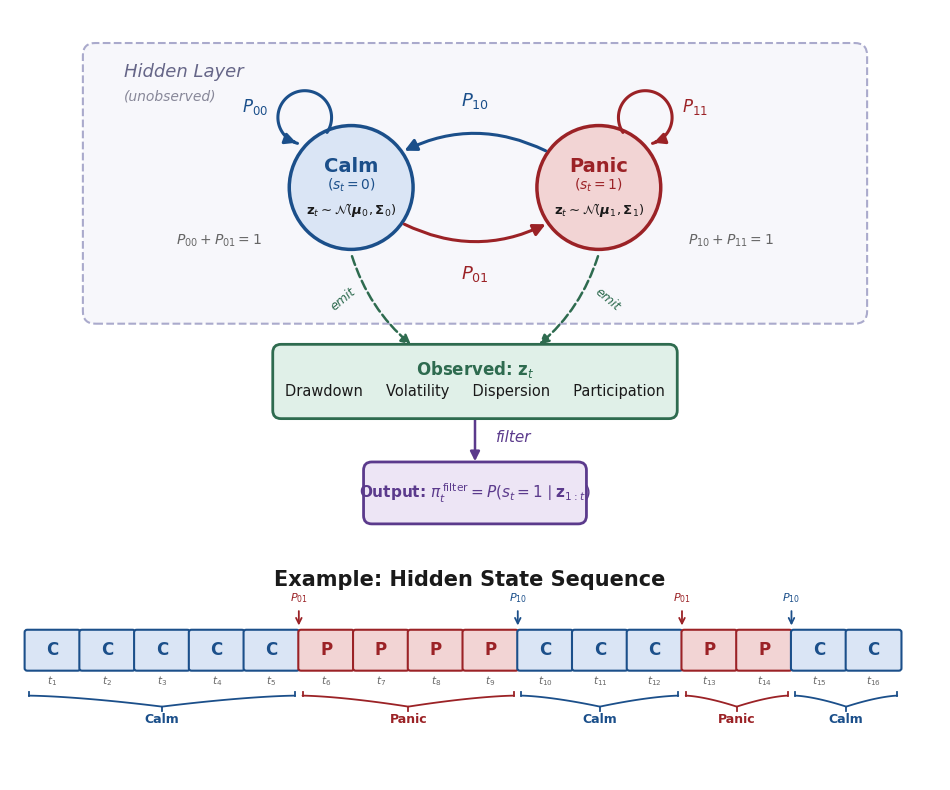

Python code for this plot:
"""
Generate a professional two-state HMM diagram with hidden/observed distinction,
feature names, filtered probability output, and example state sequence.
Output: markov_chain_diagram.png (and .pdf)
"""

import matplotlib.pyplot as plt
from matplotlib.patches import FancyArrowPatch, FancyBboxPatch, Rectangle
import numpy as np

# ── Colours ──
CALM_BLUE = '#1B4F8A'
PANIC_RED = '#9B2226'
CALM_FILL = '#DAE5F5'
PANIC_FILL = '#F2D4D4'
TEXT_DARK = '#1A1A1A'
GREY = '#666666'
LIGHT_GREY = '#E8E8E8'
HIDDEN_BG = '#F7F7FB'
OBS_GREEN = '#2E6B4F'
OBS_FILL = '#E0F0E8'
OUTPUT_PURPLE = '#5B3A8C'
OUTPUT_FILL = '#EDE5F5'

plt.rcParams['font.family'] = 'sans-serif'
plt.rcParams['font.sans-serif'] = ['Helvetica', 'Arial', 'DejaVu Sans']

fig, axes = plt.subplots(2, 1, figsize=(12, 10),
                          gridspec_kw={'height_ratios': [5.0, 2.0], 'hspace': 0.05})

# ═══════════════════════════════════════════════════════════════
# Panel A: HMM diagram with hidden/observed layers
# ═══════════════════════════════════════════════════════════════
ax = axes[0]
ax.set_xlim(-5, 15)
ax.set_ylim(-7.5, 5.5)
ax.set_aspect('equal')
ax.axis('off')

# Title removed -- figure caption in LaTeX provides this

# ── "Hidden" layer background ──
hidden_box = FancyBboxPatch((-4.2, -1.8), 18.4, 6.2,
                              boxstyle='round,pad=0.3', facecolor='#F7F7FB',
                              edgecolor='#AAAACC', linewidth=1.5, linestyle='--',
                              zorder=0)
ax.add_patch(hidden_box)
ax.text(-3.5, 4.0, 'Hidden Layer', fontsize=13, fontstyle='italic',
        color='#666688', va='center')
ax.text(-3.5, 3.4, '(unobserved)', fontsize=10, fontstyle='italic',
        color='#888899', va='center')

# ── State circles ──
calm_xy = np.array([2.0, 1.2])
panic_xy = np.array([8.0, 1.2])
R = 1.5

calm_circle = plt.Circle(calm_xy, R, facecolor=CALM_FILL,
                          edgecolor=CALM_BLUE, linewidth=2.5, zorder=3)
ax.add_patch(calm_circle)
ax.text(calm_xy[0], calm_xy[1] + 0.5, 'Calm', fontsize=14, fontweight='bold',
        ha='center', va='center', color=CALM_BLUE, zorder=4)
ax.text(calm_xy[0], calm_xy[1] + 0.05, r'$(s_t = 0)$', fontsize=10,
        ha='center', va='center', color=CALM_BLUE, zorder=4)
ax.text(calm_xy[0], calm_xy[1] - 0.55,
        r'$\mathbf{z}_t \sim \mathcal{N}(\boldsymbol{\mu}_0, \boldsymbol{\Sigma}_0)$',
        fontsize=9.5, ha='center', va='center', color=TEXT_DARK, zorder=4)

panic_circle = plt.Circle(panic_xy, R, facecolor=PANIC_FILL,
                           edgecolor=PANIC_RED, linewidth=2.5, zorder=3)
ax.add_patch(panic_circle)
ax.text(panic_xy[0], panic_xy[1] + 0.5, 'Panic', fontsize=14, fontweight='bold',
        ha='center', va='center', color=PANIC_RED, zorder=4)
ax.text(panic_xy[0], panic_xy[1] + 0.05, r'$(s_t = 1)$', fontsize=10,
        ha='center', va='center', color=PANIC_RED, zorder=4)
ax.text(panic_xy[0], panic_xy[1] - 0.55,
        r'$\mathbf{z}_t \sim \mathcal{N}(\boldsymbol{\mu}_1, \boldsymbol{\Sigma}_1)$',
        fontsize=9.5, ha='center', va='center', color=TEXT_DARK, zorder=4)

# ── Curved transition arrows ──
akw = dict(arrowstyle='-|>', mutation_scale=18, linewidth=2.2, zorder=5)

# Calm -> Panic (lower)
start_cp = calm_xy + R * np.array([np.cos(np.radians(-35)), np.sin(np.radians(-35))])
end_cp = panic_xy + R * np.array([np.cos(np.radians(215)), np.sin(np.radians(215))])
ax.add_patch(FancyArrowPatch(posA=tuple(start_cp), posB=tuple(end_cp),
              connectionstyle='arc3,rad=0.25', color=PANIC_RED, **akw))
ax.text(5, -0.9, r'$P_{01}$', fontsize=13, ha='center', va='center',
        color=PANIC_RED, fontweight='bold',
        bbox=dict(boxstyle='round,pad=0.25', facecolor=HIDDEN_BG, edgecolor='none'))

# Panic -> Calm (upper)
start_pc = panic_xy + R * np.array([np.cos(np.radians(145)), np.sin(np.radians(145))])
end_pc = calm_xy + R * np.array([np.cos(np.radians(35)), np.sin(np.radians(35))])
ax.add_patch(FancyArrowPatch(posA=tuple(start_pc), posB=tuple(end_pc),
              connectionstyle='arc3,rad=0.25', color=CALM_BLUE, **akw))
ax.text(5, 3.3, r'$P_{10}$', fontsize=13, ha='center', va='center',
        color=CALM_BLUE, fontweight='bold',
        bbox=dict(boxstyle='round,pad=0.25', facecolor=HIDDEN_BG, edgecolor='none'))

# ── Self-loops ──
def draw_self_loop(ax, center, radius, side, color, label):
    lr = 0.65
    offset_x = radius * 0.75
    offset_y = radius + lr * 0.3
    if side == 'left':
        arc_cx = center[0] - offset_x
        arc_cy = center[1] + offset_y
        # Sweep counter-clockwise from bottom-right to bottom-left
        angles = np.linspace(np.radians(-40), np.radians(270), 100)
    else:
        # Mirror: sweep clockwise from bottom-left to bottom-right
        arc_cx = center[0] + offset_x
        arc_cy = center[1] + offset_y
        angles = np.linspace(np.radians(220), np.radians(-90), 100)

    lx = arc_cx + lr * np.cos(angles)
    ly = arc_cy + lr * np.sin(angles)
    dist = np.sqrt((lx - center[0])**2 + (ly - center[1])**2)
    outside = dist >= radius * 0.97

    segs = []
    in_seg = False
    for idx in range(len(outside)):
        if outside[idx] and not in_seg:
            start = idx; in_seg = True
        elif not outside[idx] and in_seg:
            segs.append((start, idx)); in_seg = False
    if in_seg:
        segs.append((start, len(outside)))

    if segs:
        best = max(segs, key=lambda s: s[1] - s[0])
        s, e = best
        ax.plot(lx[s:e-5], ly[s:e-5], color=color, linewidth=2.2, zorder=5,
                solid_capstyle='round')
        ax.annotate('', xy=(lx[e-5], ly[e-5]), xytext=(lx[e-10], ly[e-10]),
                    arrowprops=dict(arrowstyle='-|>', color=color, lw=2.2,
                                    mutation_scale=16), zorder=5)

    if side == 'left':
        ax.text(arc_cx - lr - 0.55, arc_cy + 0.25, label, fontsize=12,
                ha='center', va='center', color=color, fontweight='bold',
                bbox=dict(boxstyle='round,pad=0.25', facecolor=HIDDEN_BG, edgecolor='none'))
    else:
        ax.text(arc_cx + lr + 0.55, arc_cy + 0.25, label, fontsize=12,
                ha='center', va='center', color=color, fontweight='bold',
                bbox=dict(boxstyle='round,pad=0.25', facecolor=HIDDEN_BG, edgecolor='none'))

draw_self_loop(ax, calm_xy, R, 'left', CALM_BLUE, r'$P_{00}$')
draw_self_loop(ax, panic_xy, R, 'right', PANIC_RED, r'$P_{11}$')

# Constraints beside the chain
ax.text(-1.2, -0.1, r'$P_{00} + P_{01} = 1$', fontsize=10,
        ha='center', va='center', color=GREY, fontstyle='italic')
ax.text(11.2, -0.1, r'$P_{10} + P_{11} = 1$', fontsize=10,
        ha='center', va='center', color=GREY, fontstyle='italic')

# ── "Observed" layer: emission box with feature names ──
obs_y = -3.5
obs_box = FancyBboxPatch((0.3, obs_y - 0.7), 9.4, 1.4,
                           boxstyle='round,pad=0.2', facecolor=OBS_FILL,
                           edgecolor=OBS_GREEN, linewidth=2, zorder=3)
ax.add_patch(obs_box)
ax.text(5, obs_y + 0.3, r'Observed: $\mathbf{z}_t$', fontsize=12, fontweight='bold',
        ha='center', va='center', color=OBS_GREEN, zorder=4)
ax.text(5, obs_y - 0.25,
        'Drawdown     Volatility     Dispersion     Participation',
        fontsize=10.5, ha='center', va='center', color=TEXT_DARK, zorder=4)

# Emission arrows from states down to observation box
emit_kw = dict(arrowstyle='-|>', mutation_scale=14, linewidth=1.8,
               color=OBS_GREEN, linestyle='--', zorder=2)
# From calm - start just below circle, end just above green box
ax.add_patch(FancyArrowPatch(
    posA=(calm_xy[0], calm_xy[1] - R - 0.1),
    posB=(3.5, obs_y + 0.85),
    connectionstyle='arc3,rad=0.15', **emit_kw))
# From panic
ax.add_patch(FancyArrowPatch(
    posA=(panic_xy[0], panic_xy[1] - R - 0.1),
    posB=(6.5, obs_y + 0.85),
    connectionstyle='arc3,rad=-0.15', **emit_kw))

ax.text(1.8, -1.5, 'emit', fontsize=9, fontstyle='italic', color=OBS_GREEN,
        ha='center', va='center', rotation=40)
ax.text(8.2, -1.5, 'emit', fontsize=9, fontstyle='italic', color=OBS_GREEN,
        ha='center', va='center', rotation=-40)

# ── Output: filtered probability ──
out_y = -6.2
out_box = FancyBboxPatch((2.5, out_y - 0.55), 5, 1.1,
                           boxstyle='round,pad=0.2', facecolor=OUTPUT_FILL,
                           edgecolor=OUTPUT_PURPLE, linewidth=2, zorder=3)
ax.add_patch(out_box)
ax.text(5, out_y, r'Output: $\pi_t^{\,\mathrm{filter}} = P(s_t = 1 \mid \mathbf{z}_{1:t})$',
        fontsize=11, fontweight='bold',
        ha='center', va='center', color=OUTPUT_PURPLE, zorder=4)

# Arrow from observation to output - gap before both boxes
ax.add_patch(FancyArrowPatch(
    posA=(5, obs_y - 0.85),
    posB=(5, out_y + 0.7),
    arrowstyle='-|>', mutation_scale=14, linewidth=1.8,
    color=OUTPUT_PURPLE, zorder=2))
ax.text(5.5, -4.85, 'filter', fontsize=11, fontstyle='italic', color=OUTPUT_PURPLE,
        ha='left', va='center')


# ═══════════════════════════════════════════════════════════════
# Panel B: Example state sequence
# ═══════════════════════════════════════════════════════════════
ax2 = axes[1]
ax2.set_xlim(-0.3, 17.2)
ax2.set_ylim(-1.8, 2.5)
ax2.axis('off')

ax2.text(8.35, 2.2, 'Example: Hidden State Sequence', fontsize=15, fontweight='bold',
         ha='center', va='center', color=TEXT_DARK)

states = ['C','C','C','C','C','P','P','P','P','C','C','C','P','P','C','C']
bw = 0.95
bh = 0.72
gap = 0.08
box_y = 0.8

for i, s in enumerate(states):
    x = i * (bw + gap) + 0.5
    if s == 'C':
        fc, ec, tc = CALM_FILL, CALM_BLUE, CALM_BLUE
    else:
        fc, ec, tc = PANIC_FILL, PANIC_RED, PANIC_RED

    box = FancyBboxPatch((x - bw/2, box_y - bh/2), bw, bh,
                          boxstyle='round,pad=0.05', facecolor=fc,
                          edgecolor=ec, linewidth=1.5, zorder=3)
    ax2.add_patch(box)
    ax2.text(x, box_y, s, fontsize=12, fontweight='bold', ha='center', va='center',
             color=tc, zorder=4)
    ax2.text(x, box_y - bh/2 - 0.13, f'$t_{{{i+1}}}$', fontsize=7.5, ha='center',
             va='top', color=GREY)

# ── Uniform braces ──
brace_y = box_y - bh/2 - 0.55
brace_depth = 0.22

def regime_brace(ax, i_start, i_end, label, color):
    x_left = i_start * (bw + gap) + 0.5 - bw/2 + 0.03
    x_right = i_end * (bw + gap) + 0.5 + bw/2 - 0.03
    mid = (x_left + x_right) / 2
    n = 60
    t = np.linspace(0, 1, n)
    xl = x_left + t * (mid - x_left)
    yl = brace_y - brace_depth * (t ** 1.5)
    xr = x_right - t * (x_right - mid)
    yr = brace_y - brace_depth * (t ** 1.5)
    ax.plot(xl, yl, color=color, lw=1.3, solid_capstyle='round')
    ax.plot(xr, yr, color=color, lw=1.3, solid_capstyle='round')
    tick = 0.08
    ax.plot([x_left, x_left], [brace_y + tick, brace_y], color=color, lw=1.3)
    ax.plot([x_right, x_right], [brace_y + tick, brace_y], color=color, lw=1.3)
    ax.plot([mid, mid], [brace_y - brace_depth, brace_y - brace_depth - tick],
            color=color, lw=1.3)
    ax.text(mid, brace_y - brace_depth - 0.12, label, fontsize=9, ha='center',
            va='top', color=color, fontweight='bold')

regime_brace(ax2, 0, 4, 'Calm', CALM_BLUE)
regime_brace(ax2, 5, 8, 'Panic', PANIC_RED)
regime_brace(ax2, 9, 11, 'Calm', CALM_BLUE)
regime_brace(ax2, 12, 13, 'Panic', PANIC_RED)
regime_brace(ax2, 14, 15, 'Calm', CALM_BLUE)

# ── Transition markers ──
def transition_marker(ax, i, label, color):
    x = i * (bw + gap) + 0.5 + (bw + gap) / 2
    y_bot = box_y + bh/2 + 0.08
    y_top = y_bot + 0.40
    ax.annotate('', xy=(x, y_bot), xytext=(x, y_top),
                arrowprops=dict(arrowstyle='->', color=color, lw=1.3))
    ax.text(x, y_top + 0.06, label, fontsize=8, ha='center', va='bottom',
            color=color, fontweight='bold')

transition_marker(ax2, 4, r'$P_{01}$', PANIC_RED)
transition_marker(ax2, 8, r'$P_{10}$', CALM_BLUE)
transition_marker(ax2, 11, r'$P_{01}$', PANIC_RED)
transition_marker(ax2, 13, r'$P_{10}$', CALM_BLUE)

plt.savefig('markov_chain_diagram.png', dpi=300, bbox_inches='tight',
            facecolor='white', edgecolor='none', pad_inches=0.12)
plt.savefig('markov_chain_diagram.pdf', bbox_inches='tight',
            facecolor='white', edgecolor='none', pad_inches=0.12)
plt.close()
print('Saved markov_chain_diagram.png and .pdf')
